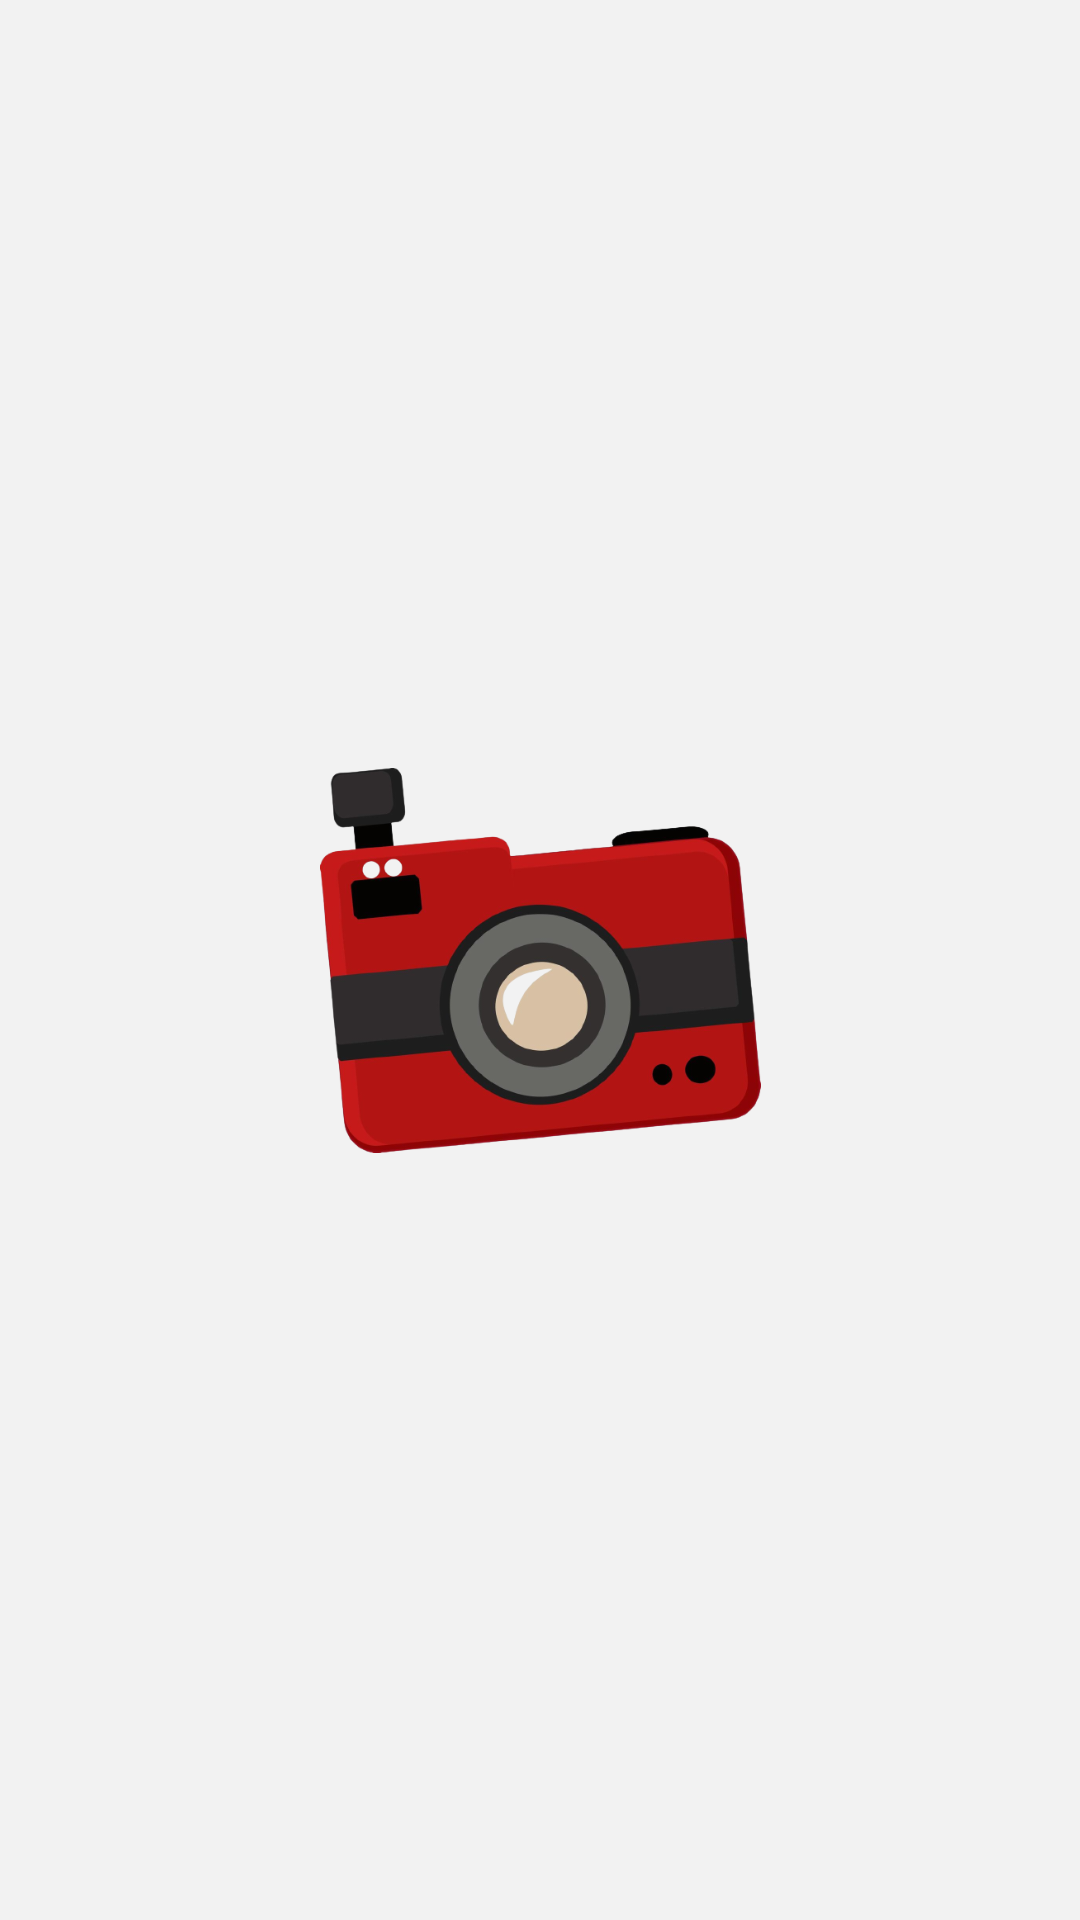

Write the Android layout XML for this screen, with the resource values it uses.
<!-- AndroidManifest.xml: application theme Theme.LaEleccion -->
<!-- res/layout/activity_main.xml -->
<?xml version="1.0" encoding="utf-8"?>
<androidx.constraintlayout.widget.ConstraintLayout xmlns:android="http://schemas.android.com/apk/res/android"
    xmlns:app="http://schemas.android.com/apk/res-auto"
    xmlns:tools="http://schemas.android.com/tools"
    android:layout_width="match_parent"
    android:layout_height="match_parent"
    android:background="@color/white"
    android:backgroundTint="@color/white"
    tools:context=".MainActivity">


    <ImageView
        android:id="@+id/imageView"
        android:layout_width="147dp"
        android:layout_height="133dp"
        android:contentDescription="@string/app_name"
        android:onClick="elementosVisibles"
        app:layout_constraintBottom_toBottomOf="parent"
        app:layout_constraintEnd_toEndOf="parent"
        app:layout_constraintHorizontal_bias="0.5"
        app:layout_constraintStart_toStartOf="parent"
        app:layout_constraintTop_toTopOf="parent"
        app:layout_constraintVertical_bias="0.5"
        app:srcCompat="@drawable/camara_l" />

</androidx.constraintlayout.widget.ConstraintLayout>
<!-- resources referenced by this layout -->
<resources>
  <color name="white">#F2F2F2</color>
  <!-- drawable camara_l: png bitmap (drawable, 120475 bytes) -->
  <string name="app_name">LaEleccion</string>
  <style name="Theme.LaEleccion" parent="Base.Theme.LaEleccion" />
  <style name="Base.Theme.LaEleccion" parent="Theme.Material3.DayNight.NoActionBar">
          
          
      </style>
</resources>
